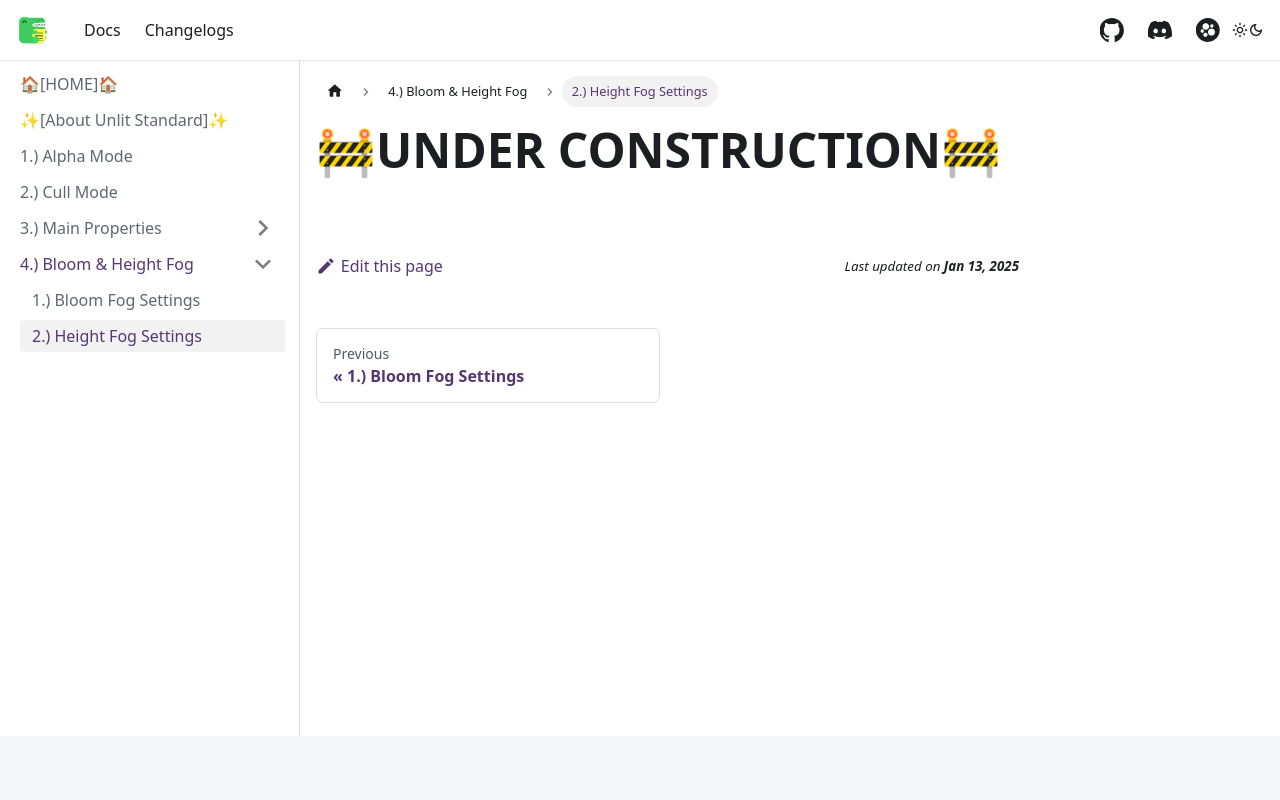

repository: AlexxSeven/project-docs · page: shaders/unlitst/bloomfog/height-fog-settings.html · generator: docusaurus

---
sidebar_position: 2
title: 2.) Height Fog Settings
displayed_sidebar: unlitstSidebar
---

# 🚧UNDER CONSTRUCTION🚧
